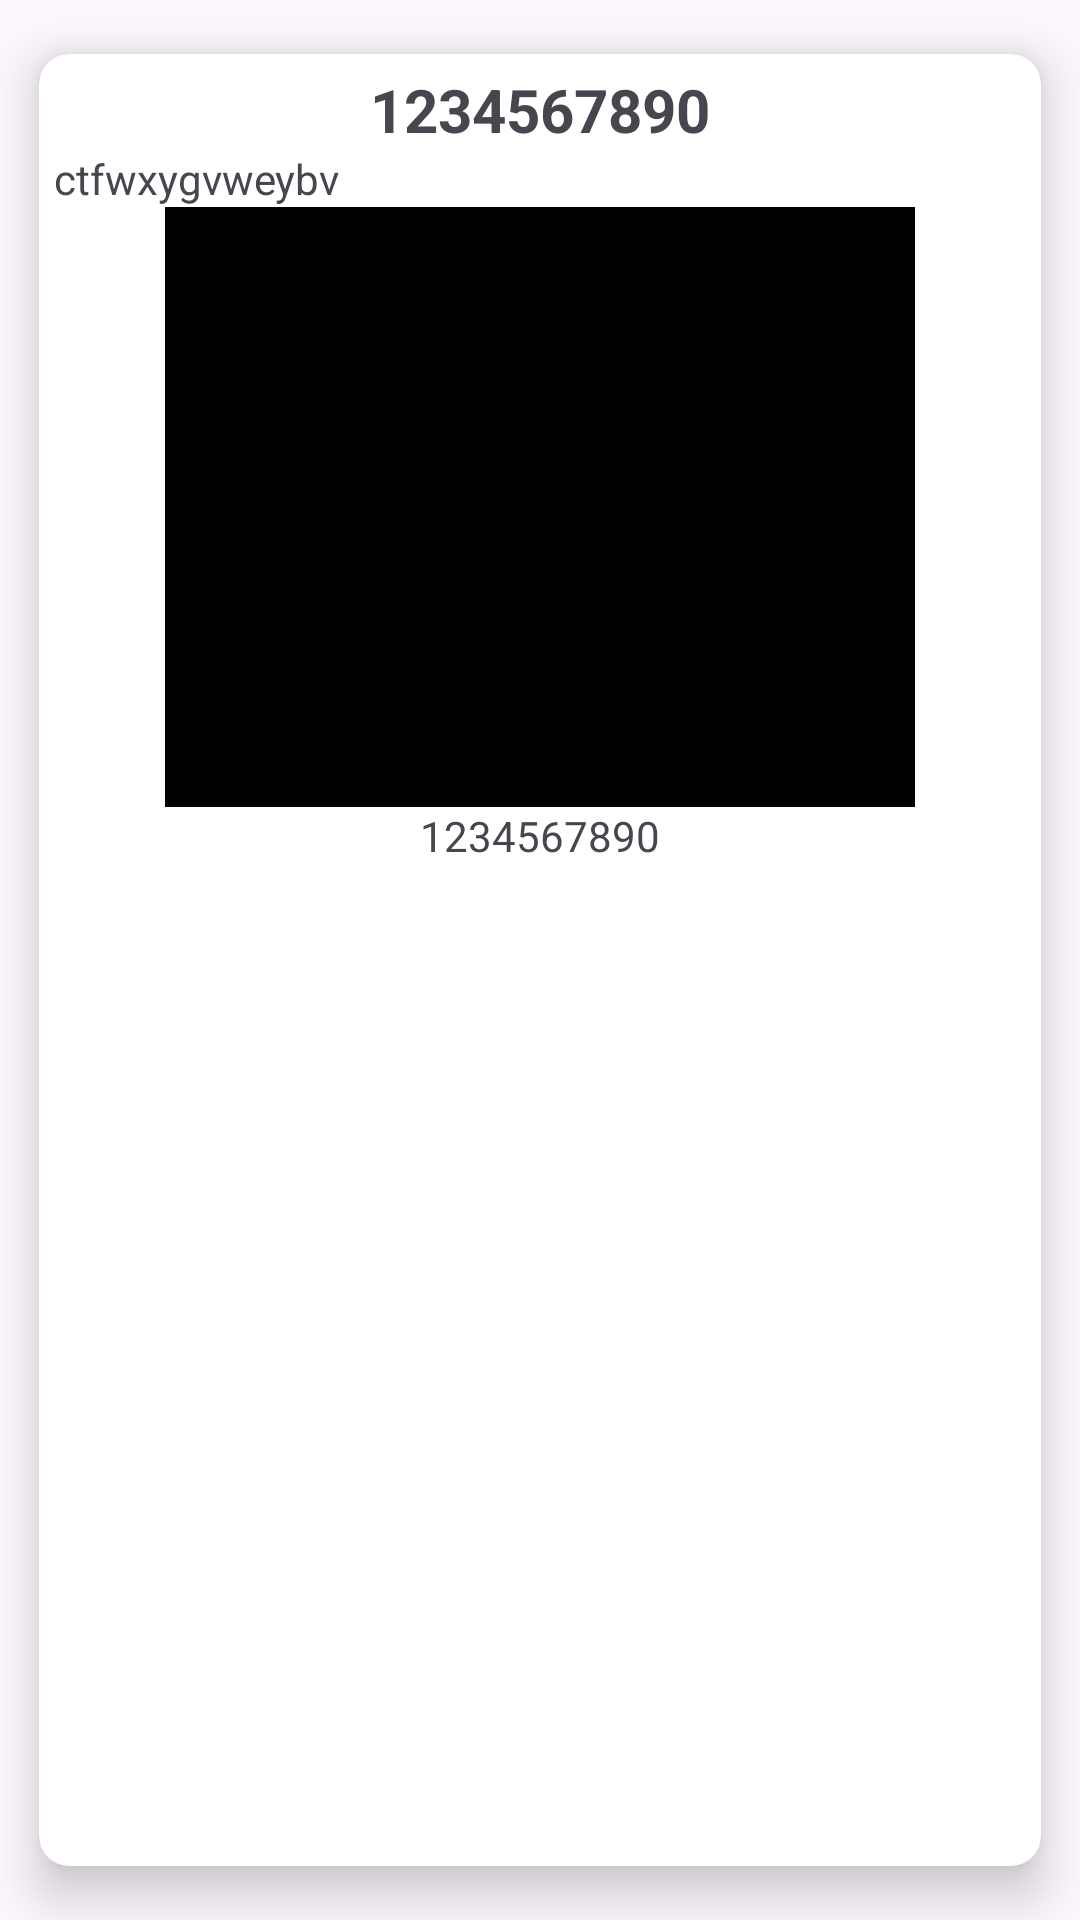

Reconstruct the res/layout file that produces this screen, plus the resources it refers to.
<!-- AndroidManifest.xml: application theme Theme.NEWSAppUser -->
<!-- res/layout/newsitem.xml -->
<?xml version="1.0" encoding="utf-8"?>
<androidx.cardview.widget.CardView xmlns:android="http://schemas.android.com/apk/res/android"
    android:layout_width="match_parent"
    android:layout_height="wrap_content"
    xmlns:app="http://schemas.android.com/apk/res-auto"
    app:cardElevation="10dp"
    app:cardCornerRadius="10dp"
    app:cardUseCompatPadding="true">

    <LinearLayout
        android:layout_width="match_parent"
        android:layout_height="match_parent"
        android:orientation="vertical"
        android:padding="5dp"
        >

        <TextView
            android:id="@+id/txttitle"
            android:layout_width="match_parent"
            android:layout_height="wrap_content"
            android:text="1234567890"
            android:textSize="20dp"
            android:textStyle="bold"
            android:gravity="center"/>
        <TextView
            android:layout_width="wrap_content"
            android:layout_height="wrap_content"
            android:text="ctfwxygvweybv"/>
        <ImageView
            android:id="@+id/imgpost"
            android:layout_width="250dp"
            android:layout_height="200dp"
            android:layout_gravity="center"
            android:src="@color/black"
            />
        <TextView
            android:id="@+id/txttext"
            android:layout_width="match_parent"
            android:layout_height="wrap_content"
            android:text="1234567890"
            android:gravity="center"/>


    </LinearLayout>

</androidx.cardview.widget.CardView>
<!-- resources referenced by this layout -->
<resources>
  <style name="Theme.NEWSAppUser" parent="Base.Theme.NEWSAppUser" />
  <style name="Base.Theme.NEWSAppUser" parent="Theme.Material3.DayNight.NoActionBar">
          
          
      </style>
  <!-- not gathered from this repository: default colours our renderer supplied (Android Studio template values) -->
  <color name="black">#FF000000</color>
</resources>
